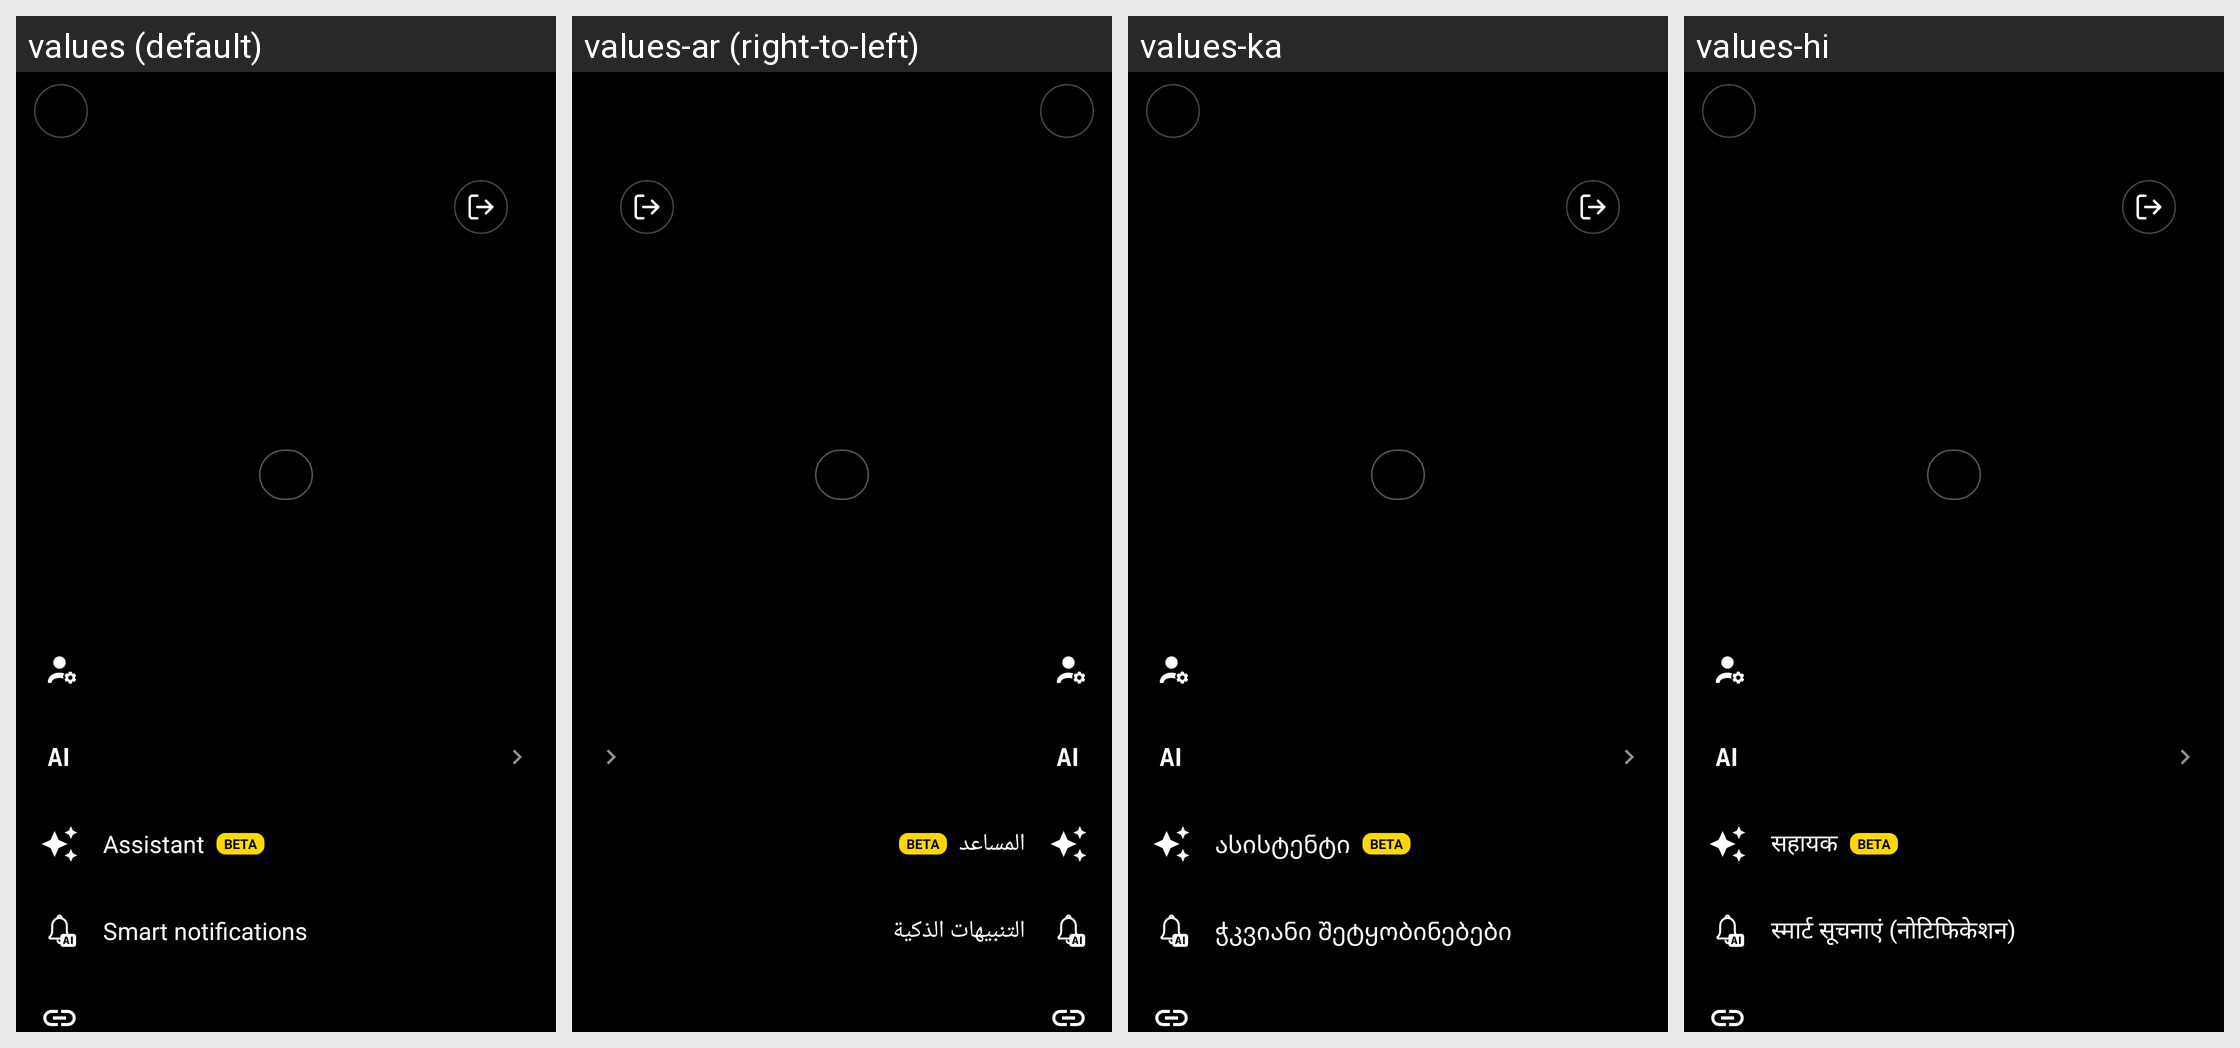

Translations of the strings shown on this Android screen, per locale in the grid:
Android screen res/layout/activity_settings.xml rendered under 4 locales, left to right: values (default), values-ar (right-to-left), values-ka, values-hi. Device: Nexus 5 (rendered at 1080×1920; each locale shown at half size, 540×960, under a caption strip naming it); theme Theme.Chatapp.
Other locales in the repository, not shown: values-be, values-de, values-es, values-fr, values-it, values-ja, values-ko, values-pt, values-ru, values-tr, values-uk, values-zh.
Strings drawn on this screen, with the default value and each locale's value (text and hints the layout hard-codes, and strings that could not be matched under every locale, appear in the picture but are not listed):

digital_assistant_short_title
  values: Assistant
  values-ar: المساعد
  values-ka: ასისტენტი
  values-hi: सहायक

label_beta
  values: BETA
  values-ar: BETA
  values-ka: BETA
  values-hi: BETA

smart_notifications_title
  values: Smart notifications
  values-ar: التنبيهات الذكية
  values-ka: ჭკვიანი შეტყობინებები
  values-hi: स्मार्ट सूचनाएं (नोटिफिकेशन)
